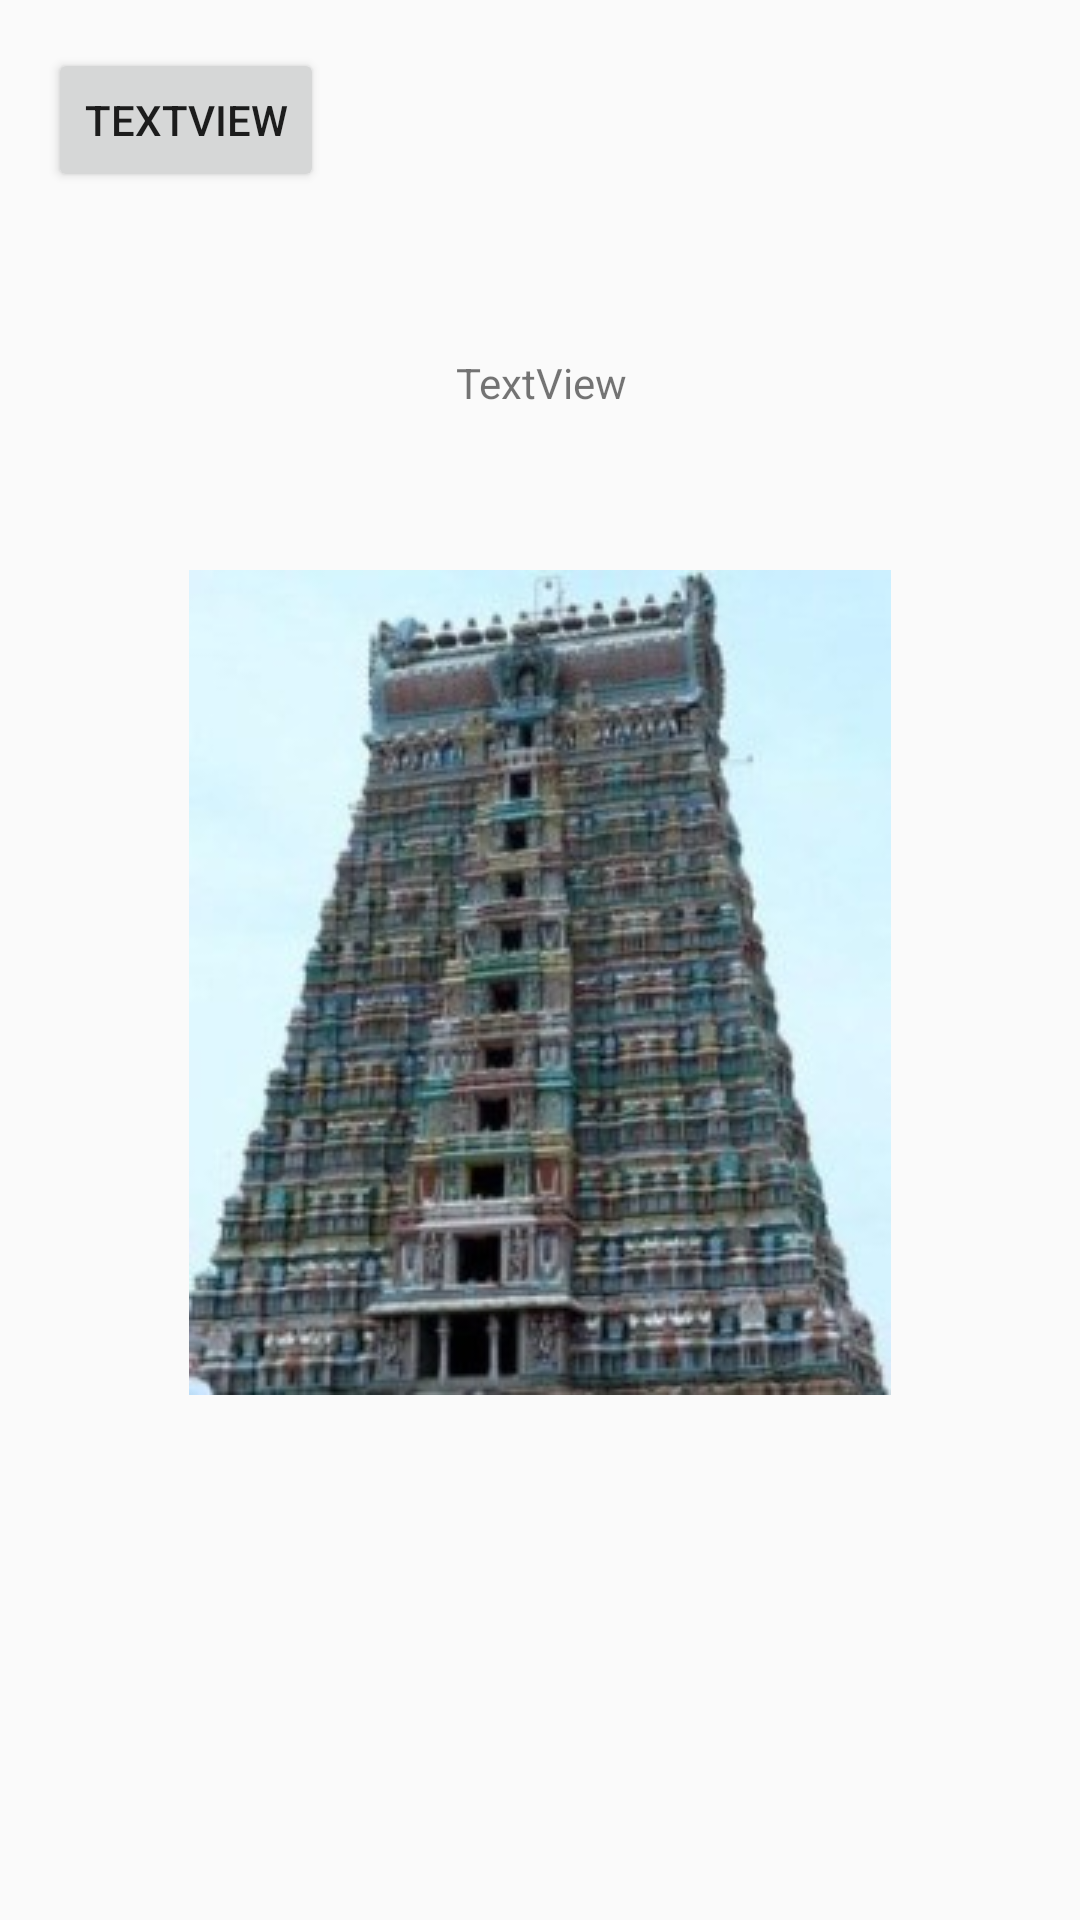

This screen was rendered from an Android layout file. Write that file and the resources it references.
<!-- AndroidManifest.xml: application theme AppTheme -->
<!-- res/layout/activity_assert_data.xml -->
<?xml version="1.0" encoding="utf-8"?>
<RelativeLayout xmlns:android="http://schemas.android.com/apk/res/android"
    xmlns:app="http://schemas.android.com/apk/res-auto"
    xmlns:tools="http://schemas.android.com/tools"
    android:id="@+id/activity_assert_data"
    android:layout_width="match_parent"
    android:layout_height="match_parent"
    android:paddingBottom="@dimen/activity_vertical_margin"
    android:paddingLeft="@dimen/activity_horizontal_margin"
    android:paddingRight="@dimen/activity_horizontal_margin"
    android:paddingTop="@dimen/activity_vertical_margin"
>

    <ImageView
        android:layout_width="wrap_content"
        android:layout_height="wrap_content"
        app:srcCompat="@mipmap/andal"
        android:layout_below="@+id/textView"
        android:layout_centerHorizontal="true"
        android:layout_marginTop="174dp"
        android:id="@+id/testimage" />

    <Button
        android:text="TextView"
        android:layout_width="wrap_content"
        android:layout_height="wrap_content"
        android:id="@+id/imload"
        android:layout_alignParentTop="true"
        android:layout_alignParentLeft="true"
        android:layout_alignParentStart="true" />

    <TextView
        android:text="TextView"
        android:layout_width="wrap_content"
        android:layout_height="wrap_content"
        android:layout_below="@+id/imload"
        android:layout_toRightOf="@+id/imload"
        android:layout_toEndOf="@+id/imload"
        android:layout_marginLeft="44dp"
        android:layout_marginStart="44dp"
        android:layout_marginTop="54dp"
        android:id="@+id/tex" />
</RelativeLayout>
<!-- resources referenced by this layout -->
<resources>
  <dimen name="activity_horizontal_margin">16dp</dimen>
  <dimen name="activity_vertical_margin">16dp</dimen>
  <!-- mipmap andal: jpg bitmap (mipmap-mdpi, 40886 bytes) -->
  <style name="AppTheme" parent="Theme.AppCompat.Light.DarkActionBar">
          
          <item name="android:actionBarStyle">@style/MyActionBar</item>
  
          
          <item name="actionBarStyle">@style/MyActionBar</item>
      </style>
  <style name="MyActionBar" parent="@style/Widget.AppCompat.Light.ActionBar.Solid.Inverse">
          <item name="android:background">@color/actionbar_background</item>
  
          
          <item name="background">@color/actionbar_background</item>
      </style>
  <color name="actionbar_background">#f96e59</color>
</resources>
